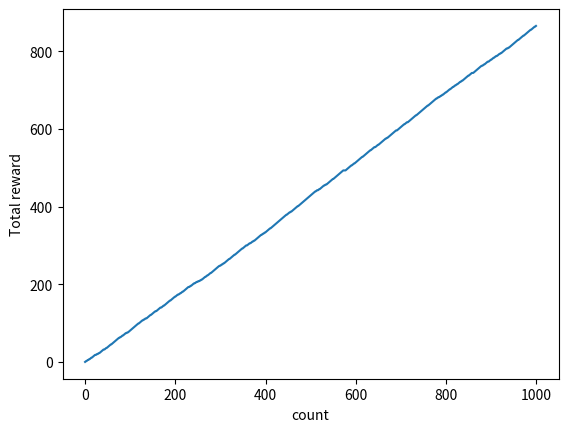
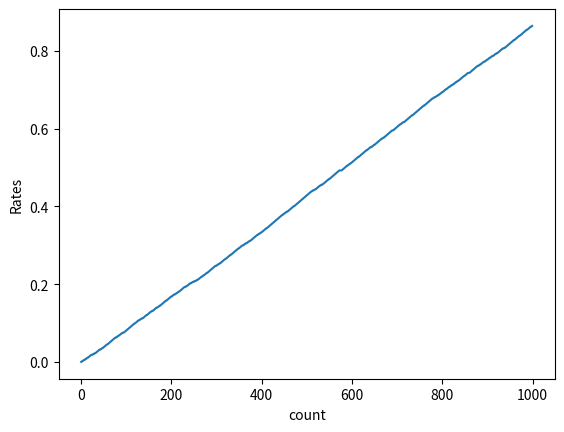

These figures' Python source, in order: (Note: this script raises an exception after producing the figures.)
# 보상 R, 행동 A, 보상에 대한 기댓값 E(R|A)=Q(A)
# 하나의 행동 A만을 n번 수행 시 행동가치 = 표본평균
# 행동 가치 추정치(표본 평균) 구하기
import numpy as np
np.random.seed(0)
rewards = []
Q=0
for n in range(1,11):
    reward = np.random.rand()
    rewards.append(reward)
    # Q = sum(reward)/n
    Q=Q+(reward-Q)/n #증분구현, n은 학습률 역할을 하게 됨.
    print(Q)

# 1. 슬롯머신(단순화된) 클래스 구현(play)
class Bandit:
    def __init__(self, arms=10):
        self.rates = np.random.rand(arms)
    
    def play(self, arm):
        a = np.random.rand()
        if a < self.rates[arm]:
            return 1 #보상 R
        else:
            return 0 #보상 R

# 2. Agent 클래스 구현(행동가치추정치 계산)
class Agent:
    # 초기화
    def __init__(self, epsilon, action_size=10):
        self.epsilon=epsilon
        self.ns = np.zeros(action_size) # 각 머신별 수행횟수
        self.Qs = np.zeros(action_size) # 각 머신별 가치추정치
    
    # 슬롯머신 가치추정
    def update(self, action, reward):
        self.ns[action] += 1
        self.Qs[action] += (reward-self.Qs[action])/self.ns[action]

    # 엡실론-탐욕 정책 기반 행동선택
    def action(self):
        if self.epsilon > np.random.rand():
            action = np.random.randint(0, len(self.Qs))
        else:
            action = np.argmax(self.Qs)
        return action

# 3. 실행코드
import matplotlib.pyplot as plt

# 상수 초기화
count = 1000
epsilon = 0.1

# 머신, 에이전트 생성 초기화
bandit = Bandit()
agent = Agent(epsilon)
total_reward = 0 #보상 합(승률 계산, 수행시 보상합)
total_rewards = [] #수행할때마다의 보상 합
rates = [] #승률

# 행동->보상
for i in range(count):
    action = agent.action()
    reward = bandit.play(action)
    agent.update(action, reward)
    total_reward += reward
    total_rewards.append(total_reward)
    rates.append(total_reward / (count+1))
print(total_reward)

# 그래프
plt.ylabel("Total reward")
plt.xlabel("count")
plt.plot(total_rewards)
plt.show()

plt.ylabel("Rates")
plt.xlabel("count")
plt.plot(rates)
plt.show()

# 하이퍼파라미터 튜닝 <-- 평균적인 특성 파악
# 어떤 데이터를 남겨야?: 승률 -> 보상합/액션횟수합
runs = 200
steps = 1000
epsilon = 0.1 #하이퍼파라미터
rate_all = np.zeros((runs, steps)) #runs당 승률

for i in range(runs):
    bandit = Bandit()
    agent = Agent()
    reward_total = 0 #한 runs에 누적 보상합
    rates = [] #steps당 승률

    for j in range(steps):
        action = agent.action()
        reward = bandit.play(action)
        agent.update(action, reward)
        reward_total += reward
        rates.append(reward_total/j+1)

    rate_all[i] = rates

# 전체 runs당 승률 평균
rate_all_avg = np.average(rate_all, axis=0)

plt.xlabel('Rate')
plt.ylabel('')
